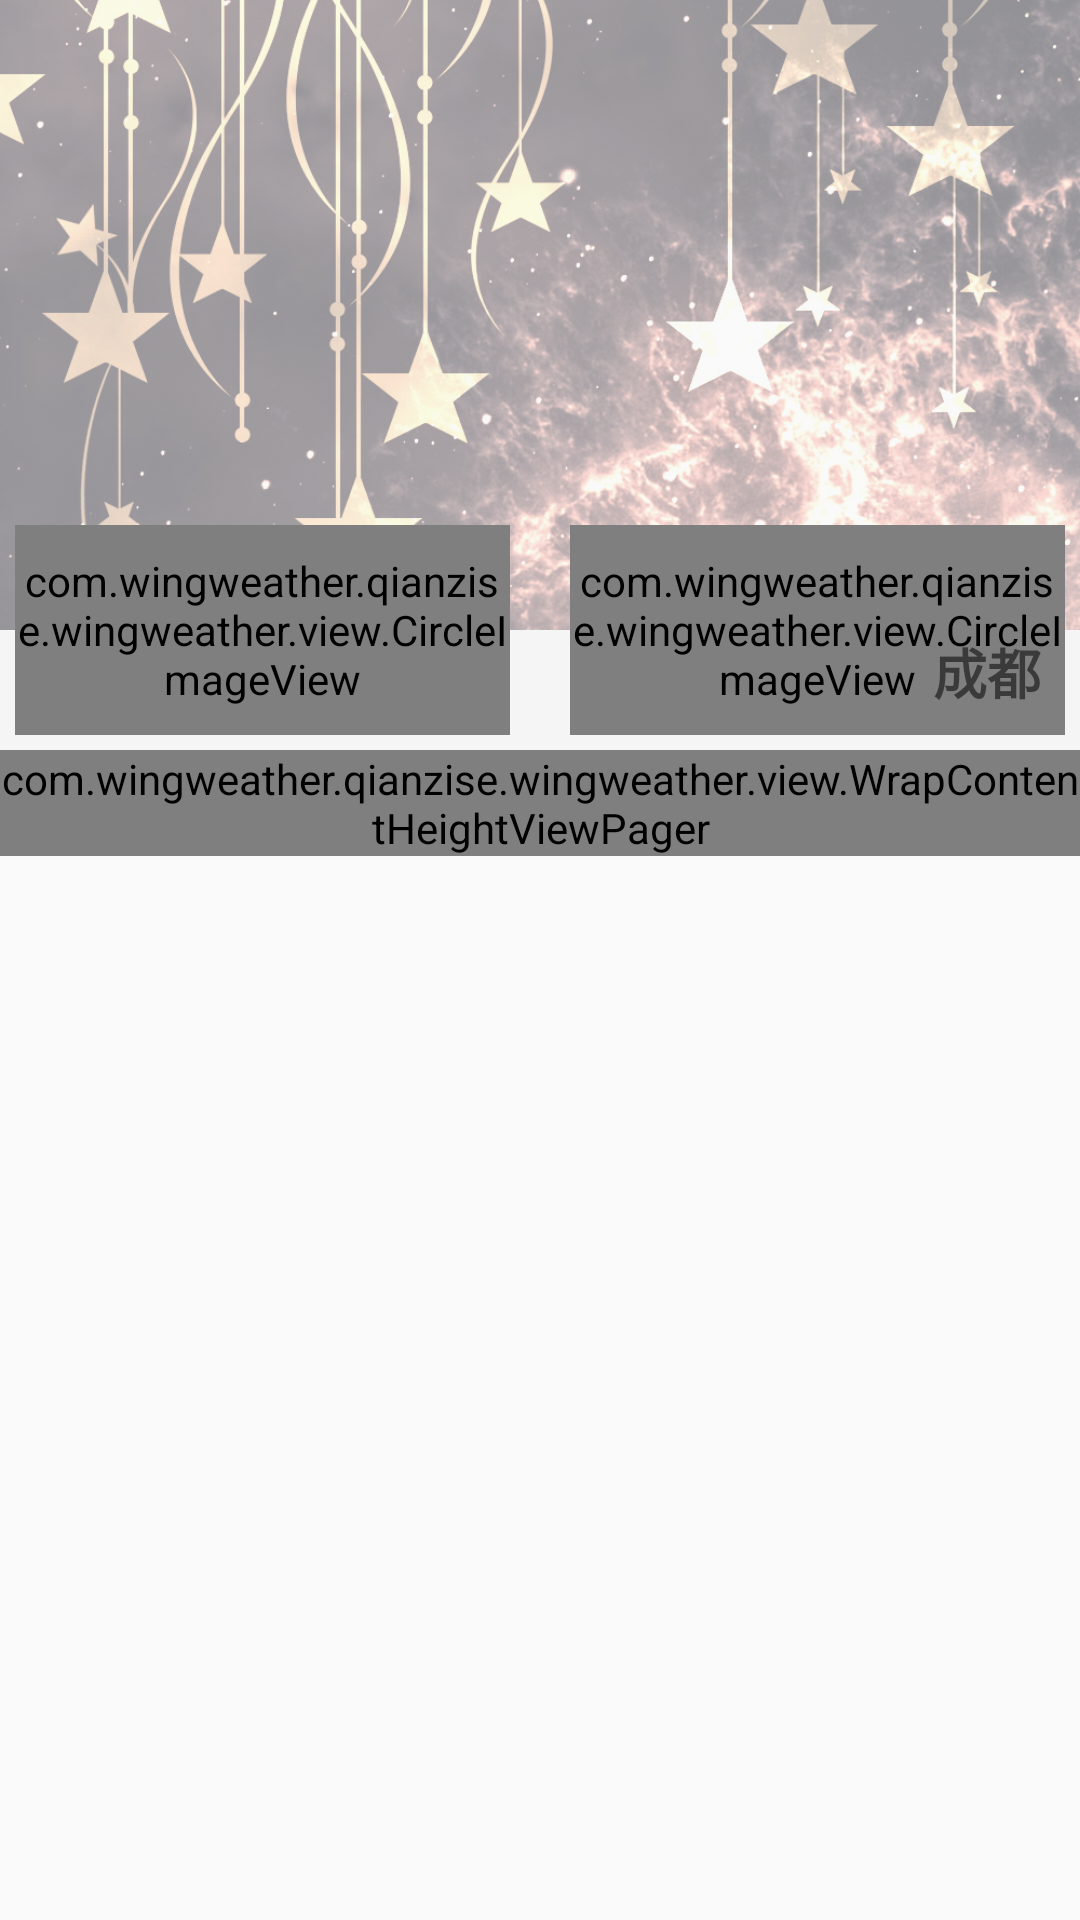

Produce the Android XML layout that renders to this screen, including the resource entries it uses.
<!-- AndroidManifest.xml: activity theme Theme.AppCompat.Light.NoActionBar -->
<!-- res/layout/activity_main.xml -->
<?xml version="1.0" encoding="utf-8"?>
<android.support.design.widget.CoordinatorLayout
    xmlns:android="http://schemas.android.com/apk/res/android"
    xmlns:app="http://schemas.android.com/apk/res-auto"
    android:id="@+id/cl_main"
    android:layout_width="match_parent"
    android:layout_height="match_parent"
    android:fitsSystemWindows="false">

    <android.support.design.widget.AppBarLayout
        android:id="@+id/appBarLayout"
        android:layout_width="match_parent"
        android:layout_height="250dp">

        <android.support.design.widget.CollapsingToolbarLayout
            android:layout_width="match_parent"
            android:layout_height="match_parent"
            android:id="@+id/ctl_main"
            app:contentScrim="@color/colorToolBarMin"
            app:titleEnabled="false"
            android:clipChildren="false"
            app:layout_scrollFlags="scroll|exitUntilCollapsed">

            <android.support.v7.widget.Toolbar
                android:id="@+id/toolbar"
                android:layout_width="match_parent"
                android:layout_height="80dp"
                android:gravity="bottom"
                app:contentInsetLeft="0dp"
                app:contentInsetRight="0dp"
                app:contentInsetStart="0dp"
                app:layout_collapseMode="pin">
            </android.support.v7.widget.Toolbar>





            <include layout="@layout/layout_toolbar"/>


        </android.support.design.widget.CollapsingToolbarLayout>

    </android.support.design.widget.AppBarLayout>


    <android.support.v4.widget.NestedScrollView
        android:id="@+id/myScrollingContent"
        android:layout_width="match_parent"
        app:layout_behavior="@string/appbar_scrolling_view_behavior"
        android:layout_height="wrap_content">


        <include layout="@layout/layout_main"/>

    </android.support.v4.widget.NestedScrollView>


</android.support.design.widget.CoordinatorLayout>
<!-- res/layout/layout_toolbar.xml (included above) -->
<?xml version="1.0" encoding="utf-8"?>
<merge xmlns:android="http://schemas.android.com/apk/res/android"
       xmlns:app="http://schemas.android.com/apk/res-auto"
    >

    <FrameLayout
        android:layout_width="match_parent"
        android:layout_height="wrap_content"
        android:paddingBottom="40dp"
        app:layout_collapseMode="parallax"
        app:layout_collapseParallaxMultiplier="0.6">

        <ImageView
            android:id="@+id/im_toolbar_main"
            android:layout_width="match_parent"
            android:layout_height="wrap_content"
            android:alpha="0.5"
            android:scaleType="centerCrop"
            android:src="@drawable/image_main"
            />
    </FrameLayout>


    <RelativeLayout
        android:layout_width="match_parent"
        android:layout_height="match_parent"
        android:gravity="bottom"
        android:orientation="horizontal">


        <LinearLayout

            android:id="@+id/ll_top_image_content"
            android:layout_width="match_parent"
            android:layout_height="80dp"
            android:clickable="true"
            android:gravity="bottom"
            android:weightSum="4"
            android:orientation="horizontal"
            android:padding="5dp">

            <RelativeLayout
                android:layout_weight="2"
                android:layout_width="wrap_content"
                android:layout_height="match_parent">

                <TextView
                    android:layout_alignParentStart="true"
                    android:id="@+id/tv_left_cityName"
                    android:layout_width="wrap_content"
                    android:layout_height="match_parent"
                    android:gravity="bottom"
                    android:padding="8dp"
                    android:text="成都"
                    android:textSize="18sp"
                    android:textStyle="bold"/>
                <com.wingweather.qianzise.wingweather.view.CircleImageView
                    android:layout_marginEnd="10dp"
                    android:id="@+id/ci_left"
                    android:layout_gravity="center"
                    android:layout_width="wrap_content"
                    android:layout_height="match_parent"
                    android:layout_alignParentEnd="true"
                    android:scaleType="centerCrop"
                    android:src="@drawable/head"/>

            </RelativeLayout>
            <RelativeLayout
                android:layout_weight="2"
                android:layout_width="wrap_content"
                android:layout_height="match_parent">

                <com.wingweather.qianzise.wingweather.view.CircleImageView
                    android:id="@+id/ci_right"
                    android:layout_gravity="center"
                    android:layout_marginStart="10dp"
                    android:layout_width="wrap_content"
                    android:layout_height="match_parent"
                    android:layout_alignParentStart="true"
                    android:scaleType="centerCrop"
                    android:src="@drawable/head"/>

                <TextView
                    android:layout_alignParentEnd="true"
                    android:id="@+id/tv_right_cityName"
                    android:layout_width="wrap_content"
                    android:layout_height="match_parent"
                    android:gravity="bottom"
                    android:padding="8dp"
                    android:text="成都"
                    android:textSize="18sp"
                    android:textStyle="bold"/>

            </RelativeLayout>










        </LinearLayout>


    </RelativeLayout>
</merge>
<!-- res/layout/layout_main.xml (included above) -->
<?xml version="1.0" encoding="utf-8"?>
<LinearLayout
    android:layout_height="match_parent"
    android:layout_width="match_parent"
    xmlns:android="http://schemas.android.com/apk/res/android">

        <com.wingweather.qianzise.wingweather.view.WrapContentHeightViewPager
            tools:context="com.wingweather.qianzise.wingweather.MainActivity"
            xmlns:android="http://schemas.android.com/apk/res/android"
            xmlns:tools="http://schemas.android.com/tools"
            android:id="@+id/vp_main"
            android:layout_width="match_parent"
            android:layout_height="match_parent">

        </com.wingweather.qianzise.wingweather.view.WrapContentHeightViewPager>
</LinearLayout>
<!-- resources referenced by this layout -->
<resources>
  <color name="colorToolBarMin">#a64a6ed8</color>
  <!-- drawable head: jpg bitmap (drawable, 3863 bytes) -->
  <!-- drawable image_main: jpg bitmap (drawable, 329743 bytes) -->
</resources>
